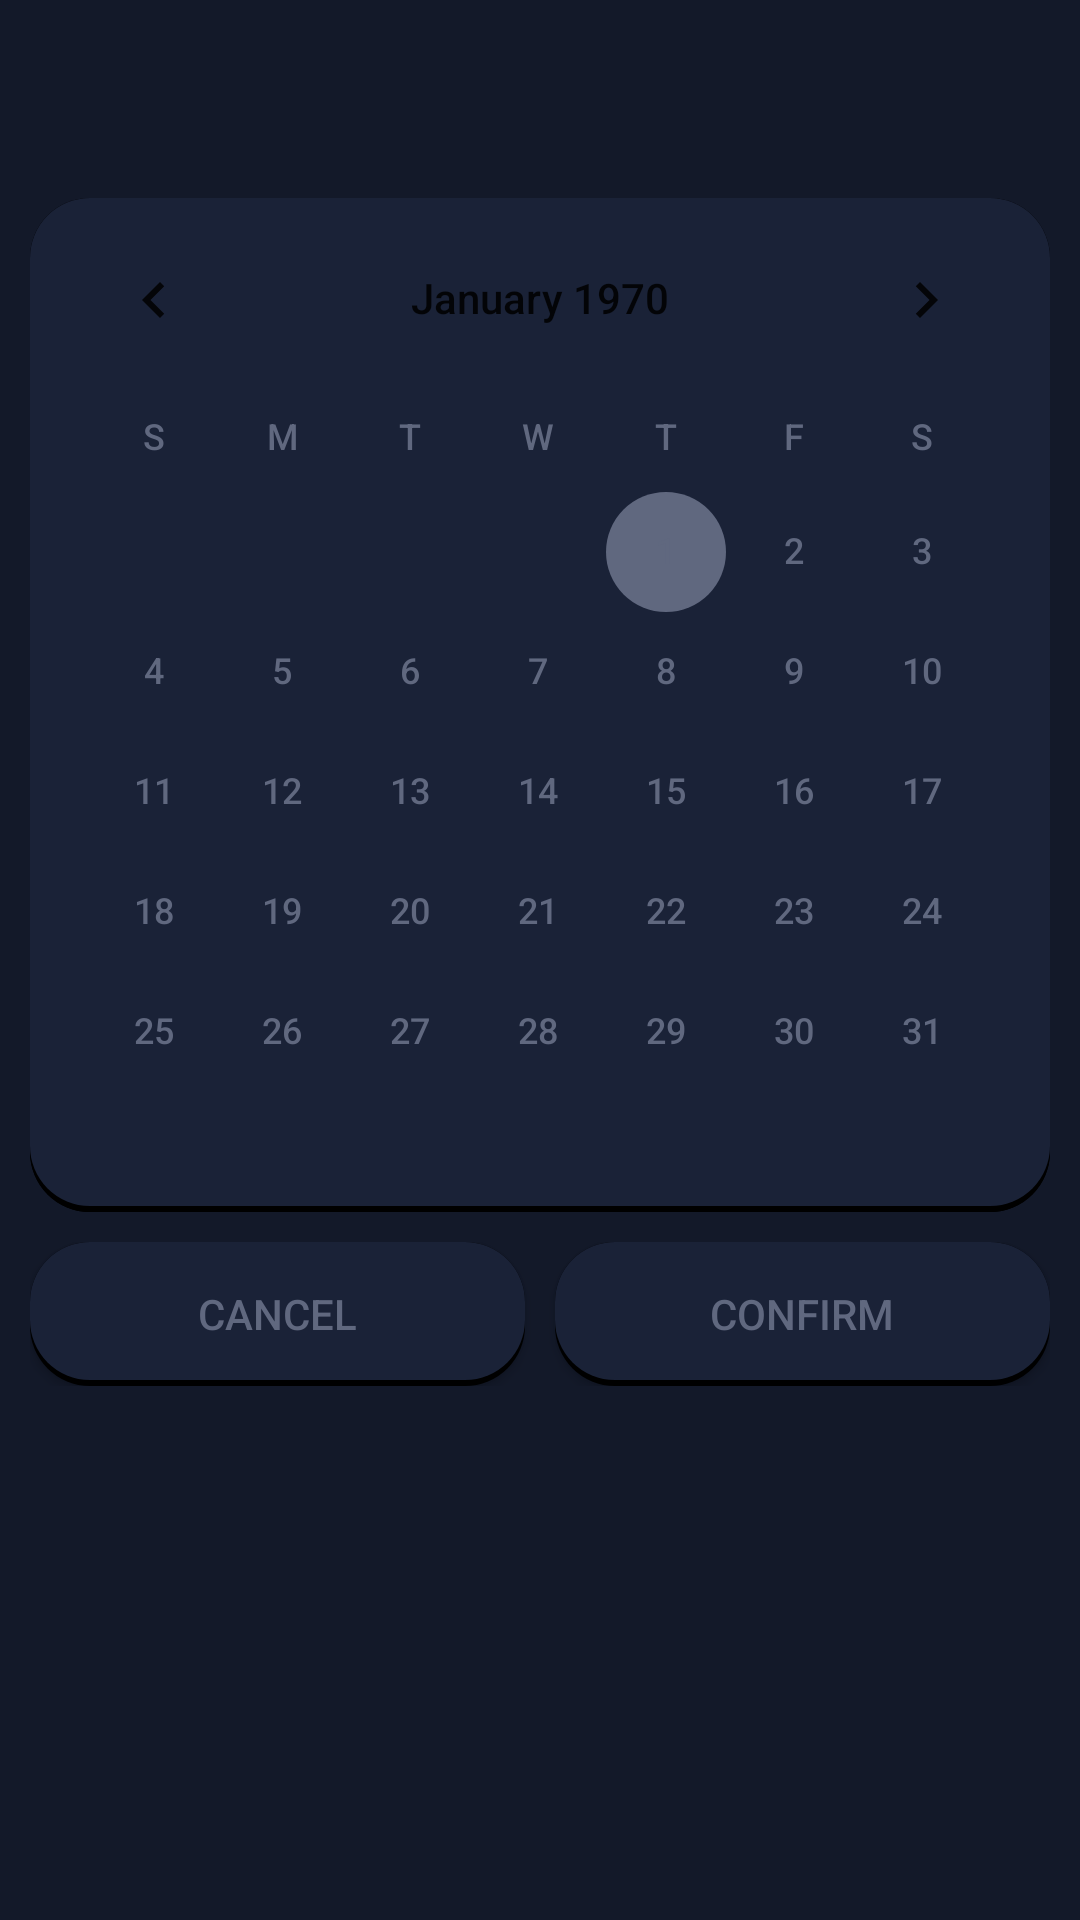

This screen was rendered from an Android layout file. Write that file and the resources it references.
<!-- AndroidManifest.xml: application theme Theme.GymtonicApp -->
<!-- res/layout/activity_calendar.xml -->
<?xml version="1.0" encoding="utf-8"?>
<androidx.constraintlayout.widget.ConstraintLayout xmlns:android="http://schemas.android.com/apk/res/android"
    xmlns:app="http://schemas.android.com/apk/res-auto"
    xmlns:tools="http://schemas.android.com/tools"
    android:layout_width="match_parent"
    android:layout_height="match_parent"
    android:background="@color/dark_purple"
    tools:context=".activities.Activity_Calendar">

    <androidx.appcompat.widget.Toolbar
        android:id="@+id/toolbarActivityCalendar"
        android:layout_width="match_parent"
        android:layout_height="wrap_content"
        android:minHeight="?attr/actionBarSize"
        app:layout_constraintEnd_toEndOf="parent"
        app:layout_constraintHorizontal_bias="0.0"
        app:layout_constraintStart_toStartOf="parent"
        app:layout_constraintTop_toTopOf="parent"
        app:titleTextColor="@color/text_middle" />

    <CalendarView
        android:id="@+id/calendarView"
        android:layout_width="match_parent"
        android:layout_height="wrap_content"
        android:layout_marginStart="10dp"
        android:layout_marginEnd="10dp"
        android:layout_marginTop="10dp"
        android:background="@drawable/shape_box_round_middle"
        android:dateTextAppearance="@color/pop_orange"
        android:foregroundTint="#0099A4C5"
        android:weekDayTextAppearance="@color/pop_orange"
        app:layout_constraintEnd_toEndOf="parent"
        app:layout_constraintHorizontal_bias="1.0"
        app:layout_constraintStart_toStartOf="parent"
        app:layout_constraintTop_toBottomOf="@+id/toolbarActivityCalendar" />

    <LinearLayout
        android:id="@+id/linearLayoutButtonsNutrition"
        android:layout_width="match_parent"
        android:layout_height="wrap_content"
        android:layout_marginStart="10dp"
        android:layout_marginTop="10dp"
        android:layout_marginEnd="10dp"
        android:fadingEdge="vertical"
        android:orientation="horizontal"
        app:layout_constraintEnd_toEndOf="parent"
        app:layout_constraintHorizontal_bias="0.0"
        app:layout_constraintStart_toStartOf="parent"
        app:layout_constraintTop_toBottomOf="@+id/calendarView">

        <androidx.appcompat.widget.AppCompatButton
            android:id="@+id/buttonCancelSetDate"
            android:layout_width="0dp"
            android:layout_height="wrap_content"
            android:layout_weight="1"
            android:background="@drawable/shape_box_round_middle"
            android:text="Cancel" />

        <Space
            android:layout_width="10dp"
            android:layout_height="match_parent" />

        <androidx.appcompat.widget.AppCompatButton
            android:id="@+id/buttonConfirmSetDate"
            android:layout_width="0dp"
            android:layout_height="wrap_content"
            android:layout_weight="1"
            android:background="@drawable/shape_box_round_middle"
            android:text="Confirm" />

    </LinearLayout>

</androidx.constraintlayout.widget.ConstraintLayout>
<!-- resources referenced by this layout -->
<resources>
  <color name="dark_purple">#131929</color>
  <color name="pop_orange">#F97141</color>
  <color name="text_middle">#99A4C5</color>
  <!-- drawable shape_box_round_middle (drawable-v24) -->
  <?xml version="1.0" encoding="utf-8"?>
  <layer-list xmlns:android="http://schemas.android.com/apk/res/android">
      
      <item>
          <shape android:shape="rectangle">
              <corners
                  android:bottomRightRadius="20dp"
                  android:bottomLeftRadius="20dp"
                  android:topRightRadius="20dp"
                  android:topLeftRadius="20dp"/>
              <solid
                  android:color="@color/black" />
          </shape>
      </item>
  
      
      <item
          android:left="0dp"
          android:right="0dp"
          android:top="0dp"
          android:bottom="2dp">
          <shape android:shape="rectangle">
              <corners
                  android:bottomRightRadius="20dp"
                  android:bottomLeftRadius="20dp"
                  android:topRightRadius="20dp"
                  android:topLeftRadius="20dp" />
              <solid
                  android:color="@color/middle_purple" />
          </shape>
      </item>
  </layer-list>
  <style name="Theme.GymtonicApp" parent="Theme.MaterialComponents.DayNight.NoActionBar">
          
          <item name="colorPrimary">@color/light_purple</item>
          <item name="colorPrimaryVariant">@color/dark_purple</item>
          <item name="colorOnPrimary">@color/white</item>
          <item name="android:textColor">@color/text_low</item>  
          
          <item name="colorSecondary">@color/text_low</item>
          <item name="colorSecondaryVariant">@color/text_low</item>
          <item name="colorOnSecondary">@color/black</item>
          
          <item name="android:statusBarColor" tools:targetApi="l">?attr/colorPrimaryVariant</item>
          
          <item name="colorControlNormal">@color/text_middle</item>  
          
      </style>
  <color name="black">#FF000000</color>
  <color name="middle_purple">#1A2237</color>
  <color name="light_purple">#2A3752</color>
  <color name="white">#FFFFFFFF</color>
  <color name="text_low">#60687F</color>
</resources>
